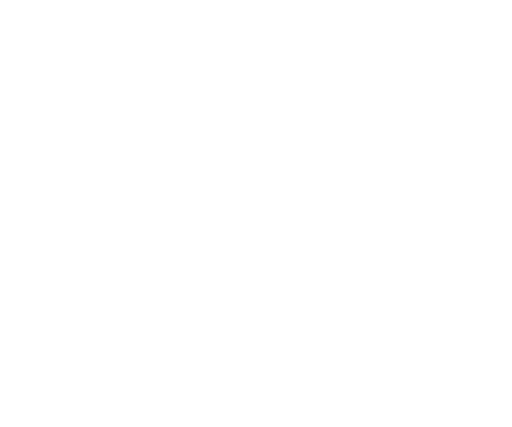
t = 0.00 s
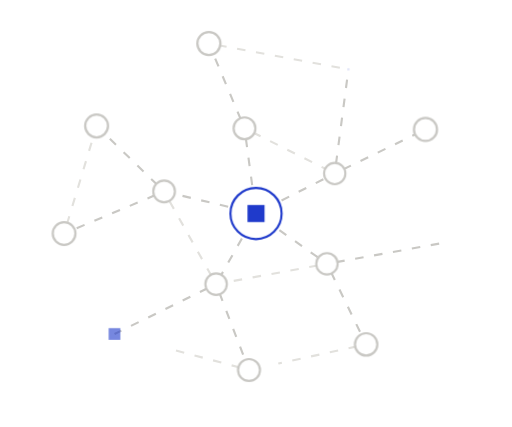
t = 0.64 s
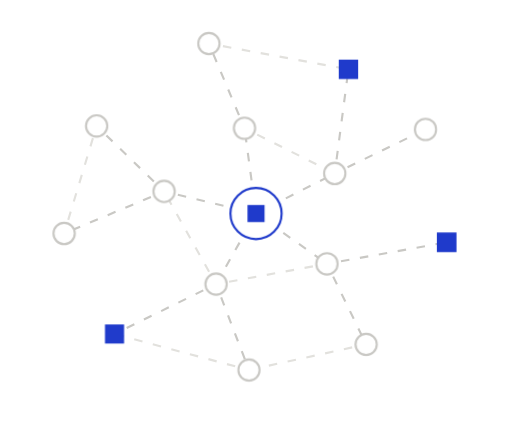
t = 0.97 s
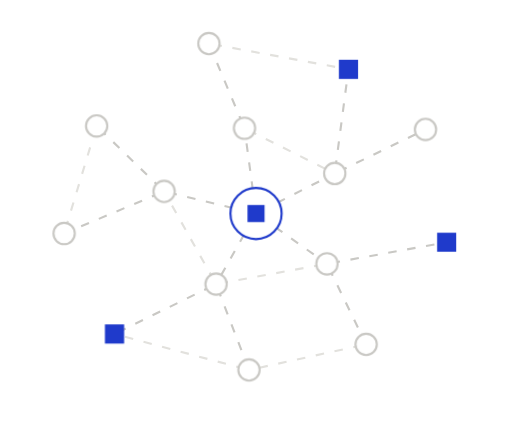
t = 1.62 s
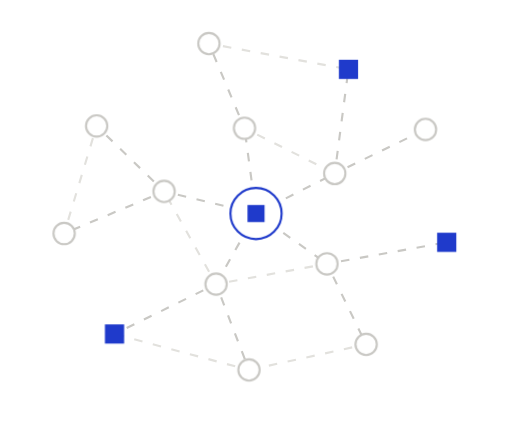
t = 2.27 s
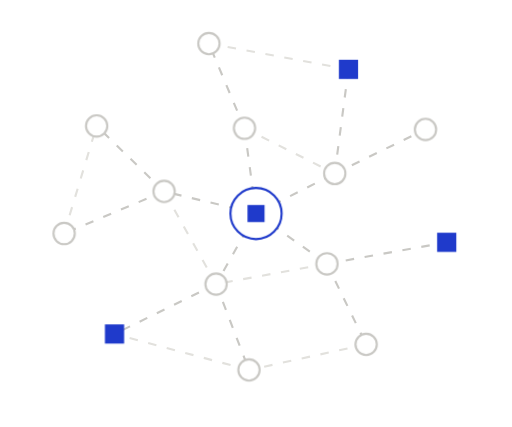
t = 2.59 s

The animated SVG that drew these frames (rendered in a browser with its animation timeline set to each time). Animation: 6 CSS @keyframes rules; one cycle of 3.24 s, repeats indefinitely.

<svg xmlns="http://www.w3.org/2000/svg" width="240" height="200" viewBox="0 0 240 200" fill="none" role="img" class="fiyxzgd"><title>One live model</title><desc>Every item in the program connected to one live centre.</desc><style>.fiyxzgd-p,.fiyxzgd-f,.fiyxzgd-r{transform-box:fill-box;transform-origin:center;animation-fill-mode:both}
.fiyxzgd-p{animation-name:fiyxzgd-pop;animation-duration:0.6s;animation-timing-function:cubic-bezier(.34,1.56,.64,1)}
@supports (animation-timing-function:linear(0,1)){.fiyxzgd-p{animation-timing-function:linear(0, 0.083, 0.269, 0.487, 0.691, 0.855, 0.972, 1.043, 1.078, 1.086, 1.078, 1.061, 1.043, 1.025, 1.011, 1.002, 0.996, 0.993, 0.993, 0.993, 0.995, 0.996, 0.998, 0.999, 1)}}
.fiyxzgd-f{animation-name:fiyxzgd-fade;animation-duration:0.5s;animation-timing-function:ease-out}
.fiyxzgd-r{animation-name:fiyxzgd-rise;animation-duration:.7s;animation-timing-function:cubic-bezier(0.22,1,0.36,1)}
.fiyxzgd-d{animation-name:fiyxzgd-draw;animation-timing-function:cubic-bezier(0.65,0,0.35,1);animation-fill-mode:both}
.fiyxzgd-m{animation:fiyxzgd-march 2.6s linear infinite}
.fiyxzgd-pulse{animation:fiyxzgd-pulse 2.4s ease-in-out infinite}
@keyframes fiyxzgd-pop{from{transform:scale(0);opacity:0}to{transform:scale(1);opacity:1}}
@keyframes fiyxzgd-fade{from{opacity:0}to{opacity:1}}
@keyframes fiyxzgd-rise{from{opacity:0;transform:translateY(6px)}to{opacity:1;transform:none}}
@keyframes fiyxzgd-draw{from{stroke-dashoffset:1}to{stroke-dashoffset:0}}
@keyframes fiyxzgd-march{from{stroke-dashoffset:0}to{stroke-dashoffset:-18}}
@keyframes fiyxzgd-pulse{0%,100%{opacity:1}50%{opacity:.35}}
@media (prefers-reduced-motion:reduce){.fiyxzgd *{animation:none!important}.fiyxzgd .fiyxzgd-d{stroke-dashoffset:0}.fiyxzgd .fiyxzgd-t{display:none}}</style><defs><mask id="fiyxzgd-k0" maskUnits="userSpaceOnUse" x="-240" y="-200" width="720" height="600"><path d="M120 100L156.9 81.25" stroke="#fff" stroke-width="7" fill="none" stroke-linecap="round" stroke-linejoin="round" pathLength="1" stroke-dasharray="1 1" stroke-dashoffset="1" class="fiyxzgd-d" style="animation-duration:0.35s;animation-delay:0.11s"/></mask><mask id="fiyxzgd-k1" maskUnits="userSpaceOnUse" x="-240" y="-200" width="720" height="600"><path d="M120 100L153.26 123.58" stroke="#fff" stroke-width="7" fill="none" stroke-linecap="round" stroke-linejoin="round" pathLength="1" stroke-dasharray="1 1" stroke-dashoffset="1" class="fiyxzgd-d" style="animation-duration:0.35s;animation-delay:0.16s"/></mask><mask id="fiyxzgd-k2" maskUnits="userSpaceOnUse" x="-240" y="-200" width="720" height="600"><path d="M120 100L101.28 133.1" stroke="#fff" stroke-width="7" fill="none" stroke-linecap="round" stroke-linejoin="round" pathLength="1" stroke-dasharray="1 1" stroke-dashoffset="1" class="fiyxzgd-d" style="animation-duration:0.35s;animation-delay:0.21s"/></mask><mask id="fiyxzgd-k3" maskUnits="userSpaceOnUse" x="-240" y="-200" width="720" height="600"><path d="M120 100L76.91 89.66" stroke="#fff" stroke-width="7" fill="none" stroke-linecap="round" stroke-linejoin="round" pathLength="1" stroke-dasharray="1 1" stroke-dashoffset="1" class="fiyxzgd-d" style="animation-duration:0.35s;animation-delay:0.26s"/></mask><mask id="fiyxzgd-k4" maskUnits="userSpaceOnUse" x="-240" y="-200" width="720" height="600"><path d="M120 100L114.61 60.03" stroke="#fff" stroke-width="7" fill="none" stroke-linecap="round" stroke-linejoin="round" pathLength="1" stroke-dasharray="1 1" stroke-dashoffset="1" class="fiyxzgd-d" style="animation-duration:0.35s;animation-delay:0.31s"/></mask><mask id="fiyxzgd-k5" maskUnits="userSpaceOnUse" x="-240" y="-200" width="720" height="600"><path d="M101.28 133.1L53.68 156.48" stroke="#fff" stroke-width="7" fill="none" stroke-linecap="round" stroke-linejoin="round" pathLength="1" stroke-dasharray="1 1" stroke-dashoffset="1" class="fiyxzgd-d" style="animation-duration:0.35s;animation-delay:0.25s"/></mask><mask id="fiyxzgd-k6" maskUnits="userSpaceOnUse" x="-240" y="-200" width="720" height="600"><path d="M76.91 89.66L30.05 109.37" stroke="#fff" stroke-width="7" fill="none" stroke-linecap="round" stroke-linejoin="round" pathLength="1" stroke-dasharray="1 1" stroke-dashoffset="1" class="fiyxzgd-d" style="animation-duration:0.35s;animation-delay:0.27s"/></mask><mask id="fiyxzgd-k7" maskUnits="userSpaceOnUse" x="-240" y="-200" width="720" height="600"><path d="M76.91 89.66L45.29 58.95" stroke="#fff" stroke-width="7" fill="none" stroke-linecap="round" stroke-linejoin="round" pathLength="1" stroke-dasharray="1 1" stroke-dashoffset="1" class="fiyxzgd-d" style="animation-duration:0.35s;animation-delay:0.29s"/></mask><mask id="fiyxzgd-k8" maskUnits="userSpaceOnUse" x="-240" y="-200" width="720" height="600"><path d="M114.61 60.03L97.92 20.34" stroke="#fff" stroke-width="7" fill="none" stroke-linecap="round" stroke-linejoin="round" pathLength="1" stroke-dasharray="1 1" stroke-dashoffset="1" class="fiyxzgd-d" style="animation-duration:0.35s;animation-delay:0.31s"/></mask><mask id="fiyxzgd-k9" maskUnits="userSpaceOnUse" x="-240" y="-200" width="720" height="600"><path d="M156.9 81.25L163.33 32.42" stroke="#fff" stroke-width="7" fill="none" stroke-linecap="round" stroke-linejoin="round" pathLength="1" stroke-dasharray="1 1" stroke-dashoffset="1" class="fiyxzgd-d" style="animation-duration:0.35s;animation-delay:0.33s"/></mask><mask id="fiyxzgd-k10" maskUnits="userSpaceOnUse" x="-240" y="-200" width="720" height="600"><path d="M156.9 81.25L199.45 60.59" stroke="#fff" stroke-width="7" fill="none" stroke-linecap="round" stroke-linejoin="round" pathLength="1" stroke-dasharray="1 1" stroke-dashoffset="1" class="fiyxzgd-d" style="animation-duration:0.35s;animation-delay:0.35s"/></mask><mask id="fiyxzgd-k11" maskUnits="userSpaceOnUse" x="-240" y="-200" width="720" height="600"><path d="M153.26 123.58L209.38 113.49" stroke="#fff" stroke-width="7" fill="none" stroke-linecap="round" stroke-linejoin="round" pathLength="1" stroke-dasharray="1 1" stroke-dashoffset="1" class="fiyxzgd-d" style="animation-duration:0.35s;animation-delay:0.37s"/></mask><mask id="fiyxzgd-k12" maskUnits="userSpaceOnUse" x="-240" y="-200" width="720" height="600"><path d="M153.26 123.58L171.62 161.34" stroke="#fff" stroke-width="7" fill="none" stroke-linecap="round" stroke-linejoin="round" pathLength="1" stroke-dasharray="1 1" stroke-dashoffset="1" class="fiyxzgd-d" style="animation-duration:0.35s;animation-delay:0.39s"/></mask><mask id="fiyxzgd-k13" maskUnits="userSpaceOnUse" x="-240" y="-200" width="720" height="600"><path d="M101.28 133.1L116.71 173.36" stroke="#fff" stroke-width="7" fill="none" stroke-linecap="round" stroke-linejoin="round" pathLength="1" stroke-dasharray="1 1" stroke-dashoffset="1" class="fiyxzgd-d" style="animation-duration:0.35s;animation-delay:0.41s"/></mask><mask id="fiyxzgd-k14" maskUnits="userSpaceOnUse" x="-240" y="-200" width="720" height="600"><path d="M153.26 123.58L101.28 133.1" stroke="#fff" stroke-width="7" fill="none" stroke-linecap="round" stroke-linejoin="round" pathLength="1" stroke-dasharray="1 1" stroke-dashoffset="1" class="fiyxzgd-d" style="animation-duration:0.35s;animation-delay:0.22s"/></mask><mask id="fiyxzgd-k15" maskUnits="userSpaceOnUse" x="-240" y="-200" width="720" height="600"><path d="M101.28 133.1L76.91 89.66" stroke="#fff" stroke-width="7" fill="none" stroke-linecap="round" stroke-linejoin="round" pathLength="1" stroke-dasharray="1 1" stroke-dashoffset="1" class="fiyxzgd-d" style="animation-duration:0.35s;animation-delay:0.24s"/></mask><mask id="fiyxzgd-k16" maskUnits="userSpaceOnUse" x="-240" y="-200" width="720" height="600"><path d="M114.61 60.03L156.9 81.25" stroke="#fff" stroke-width="7" fill="none" stroke-linecap="round" stroke-linejoin="round" pathLength="1" stroke-dasharray="1 1" stroke-dashoffset="1" class="fiyxzgd-d" style="animation-duration:0.35s;animation-delay:0.28s"/></mask><mask id="fiyxzgd-k17" maskUnits="userSpaceOnUse" x="-240" y="-200" width="720" height="600"><path d="M30.05 109.37L45.29 58.95" stroke="#fff" stroke-width="7" fill="none" stroke-linecap="round" stroke-linejoin="round" pathLength="1" stroke-dasharray="1 1" stroke-dashoffset="1" class="fiyxzgd-d" style="animation-duration:0.35s;animation-delay:0.32s"/></mask><mask id="fiyxzgd-k18" maskUnits="userSpaceOnUse" x="-240" y="-200" width="720" height="600"><path d="M97.92 20.34L163.33 32.42" stroke="#fff" stroke-width="7" fill="none" stroke-linecap="round" stroke-linejoin="round" pathLength="1" stroke-dasharray="1 1" stroke-dashoffset="1" class="fiyxzgd-d" style="animation-duration:0.35s;animation-delay:0.36s"/></mask><mask id="fiyxzgd-k19" maskUnits="userSpaceOnUse" x="-240" y="-200" width="720" height="600"><path d="M171.62 161.34L116.71 173.36" stroke="#fff" stroke-width="7" fill="none" stroke-linecap="round" stroke-linejoin="round" pathLength="1" stroke-dasharray="1 1" stroke-dashoffset="1" class="fiyxzgd-d" style="animation-duration:0.35s;animation-delay:0.44s"/></mask><mask id="fiyxzgd-k20" maskUnits="userSpaceOnUse" x="-240" y="-200" width="720" height="600"><path d="M116.71 173.36L53.68 156.48" stroke="#fff" stroke-width="7" fill="none" stroke-linecap="round" stroke-linejoin="round" pathLength="1" stroke-dasharray="1 1" stroke-dashoffset="1" class="fiyxzgd-d" style="animation-duration:0.35s;animation-delay:0.46s"/></mask></defs><path d="M120 100L156.9 81.25" fill="none" stroke="#C9C8C4" stroke-width="1" stroke-dasharray="4 5" stroke-linejoin="round" mask="url(#fiyxzgd-k0)" class="fiyxzgd-m"/>
<path d="M120 100L153.26 123.58" fill="none" stroke="#C9C8C4" stroke-width="1" stroke-dasharray="4 5" stroke-linejoin="round" mask="url(#fiyxzgd-k1)" class="fiyxzgd-m"/>
<path d="M120 100L101.28 133.1" fill="none" stroke="#C9C8C4" stroke-width="1" stroke-dasharray="4 5" stroke-linejoin="round" mask="url(#fiyxzgd-k2)" class="fiyxzgd-m"/>
<path d="M120 100L76.91 89.66" fill="none" stroke="#C9C8C4" stroke-width="1" stroke-dasharray="4 5" stroke-linejoin="round" mask="url(#fiyxzgd-k3)" class="fiyxzgd-m"/>
<path d="M120 100L114.61 60.03" fill="none" stroke="#C9C8C4" stroke-width="1" stroke-dasharray="4 5" stroke-linejoin="round" mask="url(#fiyxzgd-k4)" class="fiyxzgd-m"/>
<path d="M101.28 133.1L53.68 156.48" fill="none" stroke="#C9C8C4" stroke-width="1" stroke-dasharray="4 5" stroke-linejoin="round" mask="url(#fiyxzgd-k5)" class="fiyxzgd-m"/>
<path d="M76.91 89.66L30.05 109.37" fill="none" stroke="#C9C8C4" stroke-width="1" stroke-dasharray="4 5" stroke-linejoin="round" mask="url(#fiyxzgd-k6)" class="fiyxzgd-m"/>
<path d="M76.91 89.66L45.29 58.95" fill="none" stroke="#C9C8C4" stroke-width="1" stroke-dasharray="4 5" stroke-linejoin="round" mask="url(#fiyxzgd-k7)" class="fiyxzgd-m"/>
<path d="M114.61 60.03L97.92 20.34" fill="none" stroke="#C9C8C4" stroke-width="1" stroke-dasharray="4 5" stroke-linejoin="round" mask="url(#fiyxzgd-k8)" class="fiyxzgd-m"/>
<path d="M156.9 81.25L163.33 32.42" fill="none" stroke="#C9C8C4" stroke-width="1" stroke-dasharray="4 5" stroke-linejoin="round" mask="url(#fiyxzgd-k9)" class="fiyxzgd-m"/>
<path d="M156.9 81.25L199.45 60.59" fill="none" stroke="#C9C8C4" stroke-width="1" stroke-dasharray="4 5" stroke-linejoin="round" mask="url(#fiyxzgd-k10)" class="fiyxzgd-m"/>
<path d="M153.26 123.58L209.38 113.49" fill="none" stroke="#C9C8C4" stroke-width="1" stroke-dasharray="4 5" stroke-linejoin="round" mask="url(#fiyxzgd-k11)" class="fiyxzgd-m"/>
<path d="M153.26 123.58L171.62 161.34" fill="none" stroke="#C9C8C4" stroke-width="1" stroke-dasharray="4 5" stroke-linejoin="round" mask="url(#fiyxzgd-k12)" class="fiyxzgd-m"/>
<path d="M101.28 133.1L116.71 173.36" fill="none" stroke="#C9C8C4" stroke-width="1" stroke-dasharray="4 5" stroke-linejoin="round" mask="url(#fiyxzgd-k13)" class="fiyxzgd-m"/>
<path d="M153.26 123.58L101.28 133.1" fill="none" stroke="#E2E1DD" stroke-width="1" stroke-dasharray="4 5" stroke-linejoin="round" mask="url(#fiyxzgd-k14)" class="fiyxzgd-m"/>
<path d="M101.28 133.1L76.91 89.66" fill="none" stroke="#E2E1DD" stroke-width="1" stroke-dasharray="4 5" stroke-linejoin="round" mask="url(#fiyxzgd-k15)" class="fiyxzgd-m"/>
<path d="M114.61 60.03L156.9 81.25" fill="none" stroke="#E2E1DD" stroke-width="1" stroke-dasharray="4 5" stroke-linejoin="round" mask="url(#fiyxzgd-k16)" class="fiyxzgd-m"/>
<path d="M30.05 109.37L45.29 58.95" fill="none" stroke="#E2E1DD" stroke-width="1" stroke-dasharray="4 5" stroke-linejoin="round" mask="url(#fiyxzgd-k17)" class="fiyxzgd-m"/>
<path d="M97.92 20.34L163.33 32.42" fill="none" stroke="#E2E1DD" stroke-width="1" stroke-dasharray="4 5" stroke-linejoin="round" mask="url(#fiyxzgd-k18)" class="fiyxzgd-m"/>
<path d="M171.62 161.34L116.71 173.36" fill="none" stroke="#E2E1DD" stroke-width="1" stroke-dasharray="4 5" stroke-linejoin="round" mask="url(#fiyxzgd-k19)" class="fiyxzgd-m"/>
<path d="M116.71 173.36L53.68 156.48" fill="none" stroke="#E2E1DD" stroke-width="1" stroke-dasharray="4 5" stroke-linejoin="round" mask="url(#fiyxzgd-k20)" class="fiyxzgd-m"/>
<g class="fiyxzgd-p" style="animation-delay:0.25s"><circle cx="156.9" cy="81.25" r="5" fill="#FFFFFF" stroke="#C9C8C4" stroke-width="1"/></g>
<g class="fiyxzgd-p" style="animation-delay:0.27s"><circle cx="153.26" cy="123.58" r="5" fill="#FFFFFF" stroke="#C9C8C4" stroke-width="1"/></g>
<g class="fiyxzgd-p" style="animation-delay:0.28s"><circle cx="101.28" cy="133.1" r="5" fill="#FFFFFF" stroke="#C9C8C4" stroke-width="1"/></g>
<g class="fiyxzgd-p" style="animation-delay:0.3s"><circle cx="76.91" cy="89.66" r="5" fill="#FFFFFF" stroke="#C9C8C4" stroke-width="1"/></g>
<g class="fiyxzgd-p" style="animation-delay:0.31s"><circle cx="114.61" cy="60.03" r="5" fill="#FFFFFF" stroke="#C9C8C4" stroke-width="1"/></g>
<g class="fiyxzgd-p" style="animation-delay:0.55s"><rect x="49.18" y="151.98" width="9" height="9" fill="#1F3ACB"/></g>
<g class="fiyxzgd-p" style="animation-delay:0.37s"><circle cx="30.05" cy="109.37" r="5" fill="#FFFFFF" stroke="#C9C8C4" stroke-width="1"/></g>
<g class="fiyxzgd-p" style="animation-delay:0.38s"><circle cx="45.29" cy="58.95" r="5" fill="#FFFFFF" stroke="#C9C8C4" stroke-width="1"/></g>
<g class="fiyxzgd-p" style="animation-delay:0.4s"><circle cx="97.92" cy="20.34" r="5" fill="#FFFFFF" stroke="#C9C8C4" stroke-width="1"/></g>
<g class="fiyxzgd-p" style="animation-delay:0.61s"><rect x="158.83" y="27.92" width="9" height="9" fill="#1F3ACB"/></g>
<g class="fiyxzgd-p" style="animation-delay:0.43s"><circle cx="199.45" cy="60.59" r="5" fill="#FFFFFF" stroke="#C9C8C4" stroke-width="1"/></g>
<g class="fiyxzgd-p" style="animation-delay:0.64s"><rect x="204.88" y="108.99" width="9" height="9" fill="#1F3ACB"/></g>
<g class="fiyxzgd-p" style="animation-delay:0.46s"><circle cx="171.62" cy="161.34" r="5" fill="#FFFFFF" stroke="#C9C8C4" stroke-width="1"/></g>
<g class="fiyxzgd-p" style="animation-delay:0.47s"><circle cx="116.71" cy="173.36" r="5" fill="#FFFFFF" stroke="#C9C8C4" stroke-width="1"/></g>
<g class="fiyxzgd-p" style="animation-delay:0.05s"><circle cx="120" cy="100" r="12" fill="#FFFFFF" stroke="#1F3ACB" stroke-width="1"/><rect x="116" y="96" width="8" height="8" fill="#1F3ACB"/></g></svg>
